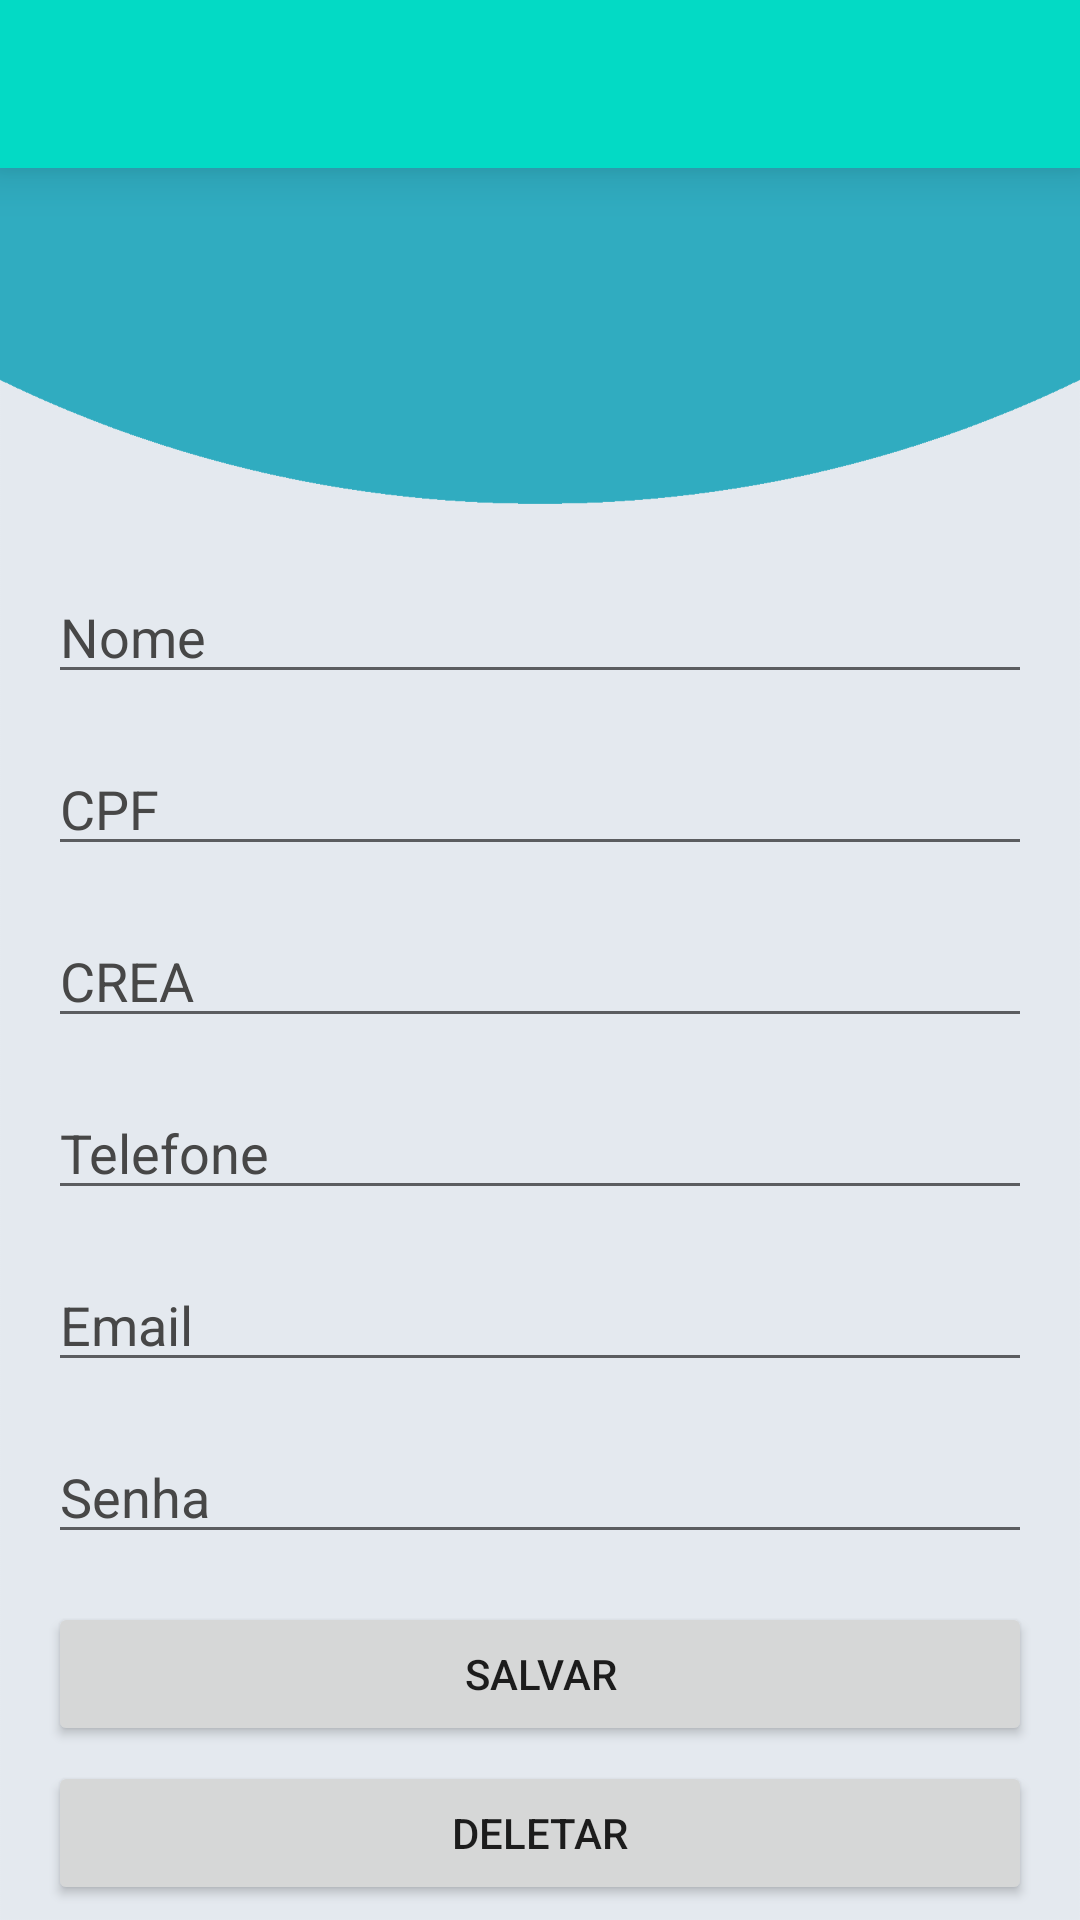

Layout XML and referenced resources for this Android screen:
<!-- AndroidManifest.xml: application theme AppTheme -->
<!-- res/layout/activity_cadastrar_tecnico.xml -->
<?xml version="1.0" encoding="utf-8"?>
<androidx.constraintlayout.widget.ConstraintLayout xmlns:android="http://schemas.android.com/apk/res/android"
    xmlns:app="http://schemas.android.com/apk/res-auto"
    xmlns:tools="http://schemas.android.com/tools"
    android:layout_width="match_parent"
    android:layout_height="match_parent"
    tools:context=".CadastrarTecnico"
    android:background="@drawable/background_tecnico">

    <include
        android:id="@+id/include"
        layout="@layout/toolbar"
        tools:layout_editor_absoluteX="0dp"
        tools:layout_editor_absoluteY="0dp"
        android:background="@color/azul"/>


    <EditText
        android:id="@+id/edtTecnicoNome"
        android:layout_width="match_parent"
        android:layout_height="wrap_content"
        android:layout_marginStart="16dp"
        android:layout_marginTop="190dp"
        android:layout_marginEnd="16dp"
        android:ems="10"
        android:hint="Nome"
        android:inputType="textPersonName"
        android:textColor="@color/black"
        android:textColorHint="@color/cinza"
        app:layout_constraintEnd_toEndOf="parent"
        app:layout_constraintStart_toStartOf="parent"
        app:layout_constraintTop_toTopOf="@+id/include" />

    <EditText
        android:id="@+id/edtTecnicoCPF"
        android:layout_width="match_parent"
        android:layout_height="wrap_content"
        android:layout_marginStart="16dp"
        android:layout_marginTop="16dp"
        android:layout_marginEnd="16dp"
        android:ems="10"
        android:hint="CPF"
        android:inputType="number"
        android:textColor="@color/black"
        android:textColorHint="@color/cinza"
        app:layout_constraintEnd_toEndOf="parent"
        app:layout_constraintStart_toStartOf="parent"
        app:layout_constraintTop_toBottomOf="@+id/edtTecnicoNome" />

    <EditText
        android:id="@+id/edtTecnicoEmail"
        android:layout_width="match_parent"
        android:layout_height="wrap_content"
        android:layout_marginStart="16dp"
        android:layout_marginTop="16dp"
        android:layout_marginEnd="16dp"
        android:ems="10"
        android:hint="Email"
        android:inputType="textEmailAddress"
        android:textColor="@color/black"
        android:textColorHint="@color/cinza"
        app:layout_constraintEnd_toEndOf="parent"
        app:layout_constraintStart_toStartOf="parent"
        app:layout_constraintTop_toBottomOf="@+id/edtTecnicoTelefone" />

    <EditText
        android:id="@+id/edtTecnicoSenha"
        android:layout_width="match_parent"
        android:layout_height="wrap_content"
        android:layout_marginStart="16dp"
        android:layout_marginTop="16dp"
        android:layout_marginEnd="16dp"
        android:ems="10"
        android:hint="Senha"
        android:inputType="textPassword"
        android:textColor="@color/black"
        android:textColorHint="@color/cinza"
        app:layout_constraintEnd_toEndOf="parent"
        app:layout_constraintStart_toStartOf="parent"
        app:layout_constraintTop_toBottomOf="@+id/edtTecnicoEmail" />
    <EditText
        android:id="@+id/edtTecnicoCrea"
        android:layout_width="match_parent"
        android:layout_height="wrap_content"
        android:layout_marginStart="16dp"
        android:layout_marginTop="16dp"
        android:layout_marginEnd="16dp"
        android:ems="10"
        android:hint="CREA"
        android:inputType="text"
        android:textColor="@color/black"
        android:textColorHint="@color/cinza"
        app:layout_constraintEnd_toEndOf="parent"
        app:layout_constraintStart_toStartOf="parent"
        app:layout_constraintTop_toBottomOf="@+id/edtTecnicoCPF" />
    <EditText
        android:id="@+id/edtTecnicoTelefone"
        android:layout_width="match_parent"
        android:layout_height="wrap_content"
        android:layout_marginStart="16dp"
        android:layout_marginTop="16dp"
        android:layout_marginEnd="16dp"
        android:ems="10"
        android:hint="Telefone"
        android:inputType="phone"
        android:textColor="@color/black"
        android:textColorHint="@color/cinza"
        app:layout_constraintEnd_toEndOf="parent"
        app:layout_constraintStart_toStartOf="parent"
        app:layout_constraintTop_toBottomOf="@+id/edtTecnicoCrea" />

    <Button
        android:id="@+id/btnTecnicoSalvar"
        android:layout_width="match_parent"
        android:layout_height="wrap_content"
        android:layout_marginStart="16dp"
        android:layout_marginTop="16dp"
        android:layout_marginEnd="16dp"
        android:text="Salvar"
        app:layout_constraintEnd_toEndOf="parent"
        app:layout_constraintStart_toStartOf="parent"
        app:layout_constraintTop_toBottomOf="@+id/edtTecnicoSenha" />

    <Button
        android:id="@+id/btnTecnicoDeletar"
        android:layout_width="match_parent"
        android:layout_height="wrap_content"
        android:layout_marginStart="16dp"
        android:layout_marginTop="5dp"
        android:layout_marginEnd="16dp"
        android:text="Deletar"
        app:layout_constraintEnd_toEndOf="parent"
        app:layout_constraintStart_toStartOf="parent"
        app:layout_constraintTop_toBottomOf="@+id/btnTecnicoSalvar" />
</androidx.constraintlayout.widget.ConstraintLayout>
<!-- res/layout/toolbar.xml (included above) -->
<?xml version="1.0" encoding="utf-8"?>
<FrameLayout xmlns:android="http://schemas.android.com/apk/res/android"
    android:layout_width="match_parent"
    android:layout_height="match_parent"
    xmlns:app="http://schemas.android.com/apk/res-auto">



    <androidx.appcompat.widget.Toolbar
        android:id="@+id/toolbar"
        android:layout_width="match_parent"
        android:layout_height="wrap_content"
        android:background="?attr/colorPrimary"
        android:minHeight="?attr/actionBarSize"
        android:theme="@style/ThemeOverlay.AppCompat.Dark.ActionBar"
        android:elevation="10dp"
        app:popupTheme="@style/Theme.AppCompat.Light.NoActionBar"
        app:titleTextColor="@color/white"
        />
    <SearchView
        android:id="@+id/searchviewPrincipal"
        android:layout_width="match_parent"
        android:layout_height="wrap_content"
        />



</FrameLayout>
<!-- resources referenced by this layout -->
<resources>
  <color name="azul">#02A192</color>
  <color name="black">#FF000000</color>
  <color name="cinza">#474747</color>
  <color name="white">#FFFFFFFF</color>
  <!-- drawable background_tecnico: png bitmap (drawable, 25664 bytes) -->
  <style name="AppTheme" parent="Theme.AppCompat.Light.NoActionBar">
          
          <item name="colorPrimary">@color/colorAccent</item>
          <item name="colorPrimaryDark">@color/teal_700</item>
          <item name="colorAccent">@color/white</item>
      </style>
  <color name="colorAccent">#03DAC5</color>
  <color name="teal_700">#FF018786</color>
</resources>
